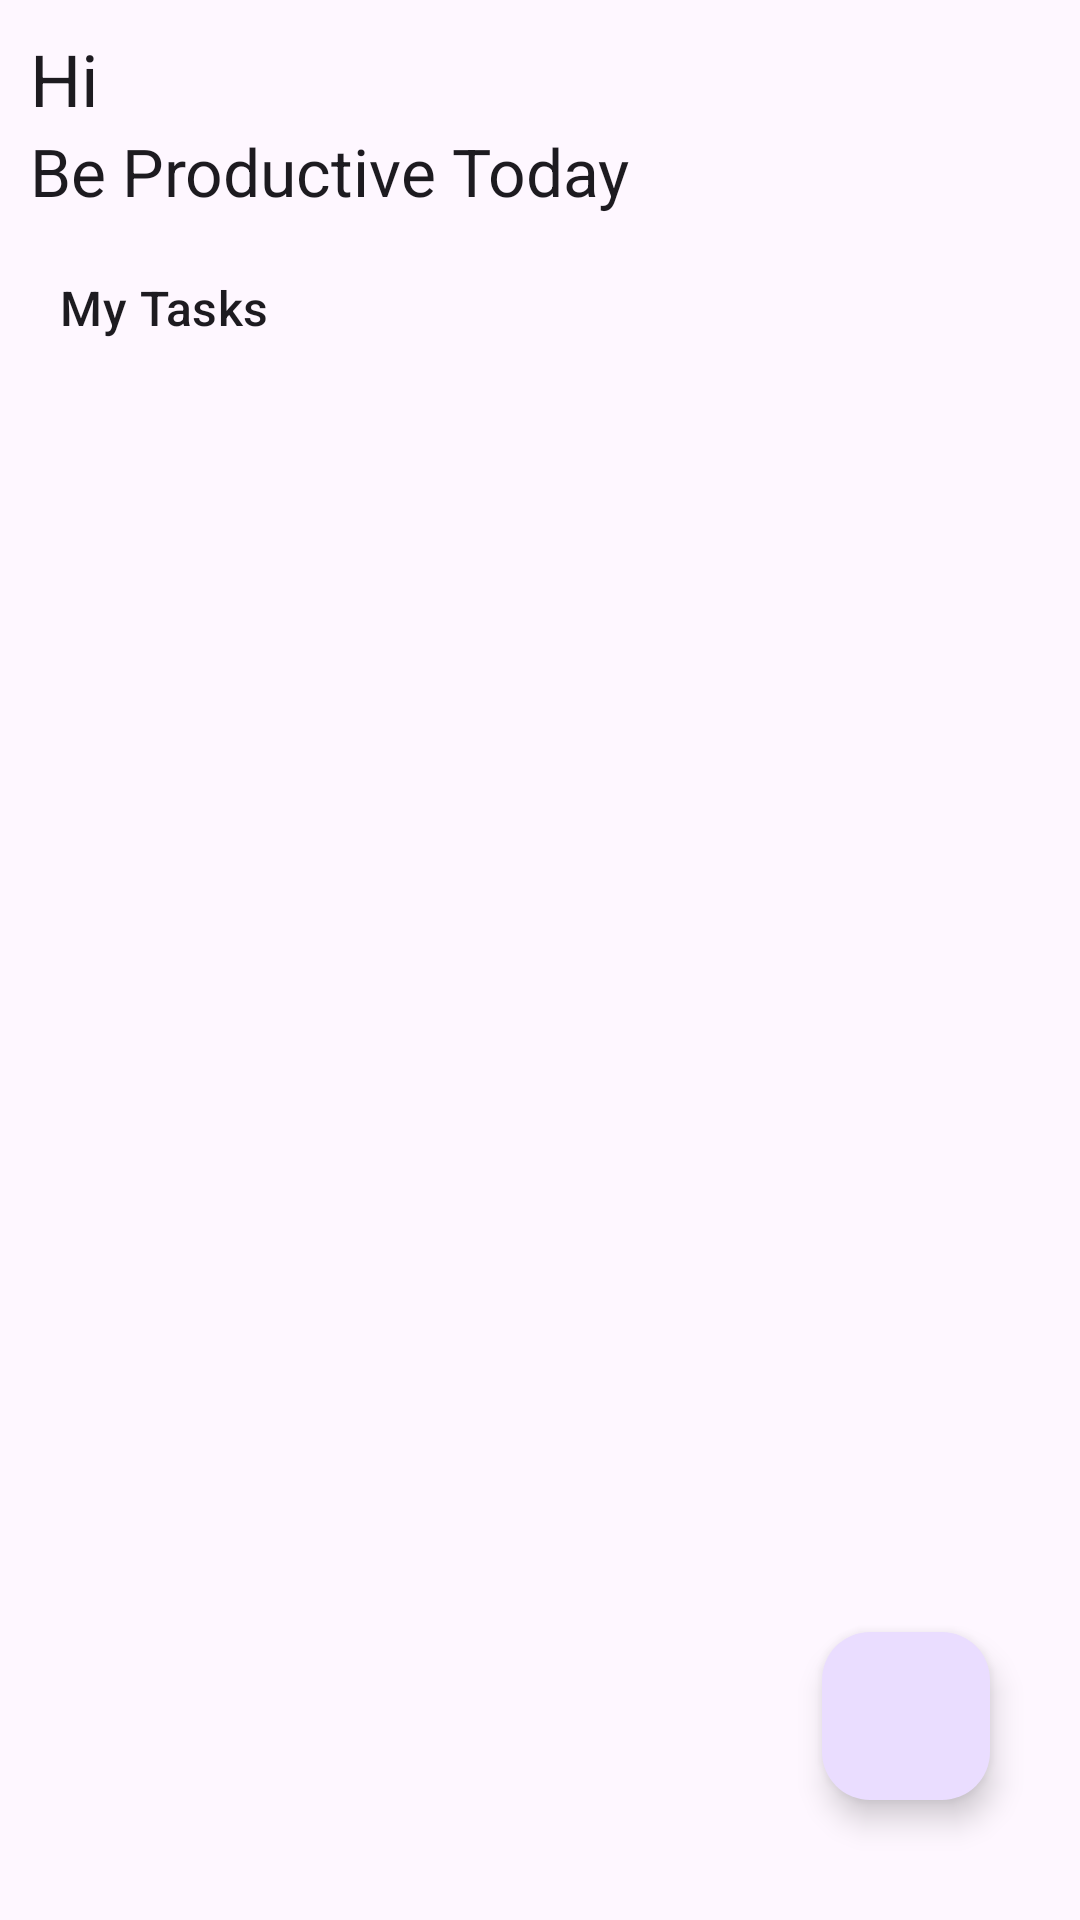

The Android layout XML behind this screen, and the referenced resources:
<!-- AndroidManifest.xml: application theme Theme.TODOListApp -->
<!-- res/layout/fragment_home.xml -->
<?xml version="1.0" encoding="utf-8"?>
<androidx.constraintlayout.widget.ConstraintLayout xmlns:android="http://schemas.android.com/apk/res/android"
    xmlns:app="http://schemas.android.com/apk/res-auto"
    xmlns:tools="http://schemas.android.com/tools"
    android:layout_width="match_parent"
    android:layout_height="match_parent"
    tools:context=".ui.home.HomeFragment">

    <com.google.android.material.textview.MaterialTextView
        android:id="@+id/tv_hi"
        style="@style/TextAppearance.Material3.HeadlineSmall"
        android:layout_width="0dp"
        android:layout_height="wrap_content"
        android:layout_marginStart="10dp"
        android:layout_marginTop="10dp"
        android:text="Hi"
        app:layout_constraintEnd_toStartOf="@id/btn_logout"
        app:layout_constraintStart_toStartOf="parent"
        app:layout_constraintTop_toTopOf="parent" />

    <com.google.android.material.imageview.ShapeableImageView
        android:id="@+id/btn_logout"
        android:layout_width="wrap_content"
        android:layout_height="wrap_content"
        android:layout_marginEnd="10dp"
        android:src="@drawable/baseline_logout_24"
        app:layout_constraintBottom_toBottomOf="@+id/tv_hi"
        app:layout_constraintEnd_toEndOf="parent"
        app:layout_constraintStart_toEndOf="@+id/tv_hi"
        app:layout_constraintTop_toTopOf="@id/tv_hi" />

    <com.google.android.material.textview.MaterialTextView
        android:id="@+id/tv_be"
        style="@style/TextAppearance.Material3.TitleLarge"
        android:layout_width="0dp"
        android:layout_height="wrap_content"
        android:layout_marginStart="10dp"
        android:layout_marginEnd="10dp"
        android:text="Be Productive Today"
        app:layout_constraintEnd_toEndOf="parent"
        app:layout_constraintStart_toStartOf="parent"
        app:layout_constraintTop_toBottomOf="@id/tv_hi" />

    <com.google.android.material.textview.MaterialTextView
        android:id="@+id/tv_task"
        style="@style/TextAppearance.Material3.TitleMedium"
        android:layout_width="0dp"
        android:layout_height="wrap_content"
        android:layout_marginStart="20dp"
        android:layout_marginTop="20dp"
        android:layout_marginEnd="20dp"
        android:layout_marginBottom="4dp"
        android:text="My Tasks"
        app:layout_constraintBottom_toTopOf="@id/rv_task"
        app:layout_constraintEnd_toEndOf="parent"
        app:layout_constraintStart_toStartOf="parent"
        app:layout_constraintTop_toBottomOf="@id/tv_be" />

    <androidx.recyclerview.widget.RecyclerView
        android:id="@+id/rv_task"
        android:layout_width="0dp"
        android:layout_height="0dp"
        android:layout_marginStart="10dp"
        android:layout_marginTop="10dp"
        android:layout_marginEnd="10dp"
        app:layout_constraintBottom_toBottomOf="parent"
        app:layout_constraintEnd_toEndOf="parent"
        app:layout_constraintStart_toStartOf="parent"
        app:layout_constraintTop_toBottomOf="@id/tv_task"
        tools:listitem="@layout/item_todo" />

    <com.google.android.material.floatingactionbutton.FloatingActionButton
        android:id="@+id/btn_add"
        android:layout_width="wrap_content"
        android:layout_height="wrap_content"
        android:layout_marginEnd="30dp"
        android:layout_marginBottom="40dp"
        android:contentDescription="@null"
        android:src="@drawable/baseline_add_24"
        app:layout_constraintBottom_toBottomOf="parent"
        app:layout_constraintEnd_toEndOf="parent" />
</androidx.constraintlayout.widget.ConstraintLayout>
<!-- res/layout/item_todo.xml (included above) -->
<?xml version="1.0" encoding="utf-8"?>

<com.google.android.material.card.MaterialCardView xmlns:android="http://schemas.android.com/apk/res/android"
    xmlns:app="http://schemas.android.com/apk/res-auto"
    style="@style/Widget.Material3.CardView.Outlined"
    android:layout_width="match_parent"
    android:layout_height="wrap_content"
    android:layout_marginBottom="10dp"
    app:cardCornerRadius="20dp">

    <androidx.constraintlayout.widget.ConstraintLayout
        android:layout_width="match_parent"
        android:layout_height="wrap_content">

        <com.google.android.material.textview.MaterialTextView
            android:id="@+id/tv_title"
            style="@style/TextAppearance.AppCompat.Title"
            android:layout_width="match_parent"
            android:layout_height="wrap_content"
            android:layout_marginStart="20dp"
            android:layout_marginTop="10dp"
            android:layout_marginEnd="20dp"
            android:text="Title"
            app:layout_constraintEnd_toEndOf="parent"
            app:layout_constraintStart_toStartOf="parent"
            app:layout_constraintTop_toTopOf="parent" />

        <com.google.android.material.textview.MaterialTextView
            android:id="@+id/tv_todo"
            style="@style/TextAppearance.Material3.BodyLarge"
            android:layout_width="match_parent"
            android:layout_height="wrap_content"
            android:layout_marginStart="20dp"
            android:layout_marginEnd="20dp"
            android:text="To Do"
            app:layout_constraintBottom_toTopOf="@id/tv_assign"
            app:layout_constraintEnd_toEndOf="parent"
            app:layout_constraintStart_toStartOf="parent"
            app:layout_constraintTop_toBottomOf="@id/tv_title" />

        <com.google.android.material.textview.MaterialTextView
            android:id="@+id/tv_assign"
            style="@style/TextAppearance.Material3.BodyMedium"
            android:layout_width="0dp"
            android:layout_height="wrap_content"
            android:layout_marginStart="20dp"
            android:text="Assign to: "
            app:layout_constraintStart_toStartOf="parent"
            app:layout_constraintTop_toBottomOf="@id/tv_todo" />

        <com.google.android.material.textview.MaterialTextView
            android:id="@+id/tv_user"
            style="@style/TextAppearance.Material3.BodyMedium"
            android:layout_width="0dp"
            android:layout_height="wrap_content"
            android:layout_marginEnd="20dp"
            android:text="User"
            app:layout_constraintEnd_toEndOf="parent"
            app:layout_constraintStart_toEndOf="@id/tv_assign"
            app:layout_constraintTop_toBottomOf="@id/tv_todo" />

        <com.google.android.material.imageview.ShapeableImageView
            android:id="@+id/ic_date"
            android:layout_width="wrap_content"
            android:layout_height="wrap_content"
            android:layout_marginStart="20dp"
            android:src="@drawable/baseline_calendar_month_24"
            app:layout_constraintBottom_toBottomOf="@id/tv_date"
            app:layout_constraintEnd_toStartOf="@id/tv_date"
            app:layout_constraintStart_toStartOf="parent"
            app:layout_constraintTop_toTopOf="@id/tv_date" />

        <com.google.android.material.textview.MaterialTextView
            android:id="@+id/tv_date"
            android:layout_width="0dp"
            android:layout_height="wrap_content"
            android:layout_marginBottom="15dp"
            android:padding="10dp"
            android:text="02/11/2023"
            app:layout_constraintBottom_toBottomOf="parent"
            app:layout_constraintEnd_toStartOf="@id/btn_complete"
            app:layout_constraintStart_toEndOf="@id/ic_date"
            app:layout_constraintTop_toBottomOf="@id/tv_assign" />

        <com.google.android.material.button.MaterialButton
            android:id="@+id/btn_complete"
            style="@style/Widget.Material3.Button"
            android:layout_width="wrap_content"
            android:layout_height="wrap_content"
            android:layout_marginEnd="20dp"
            android:text="Complete"
            app:cornerRadius="10dp"
            app:layout_constraintBaseline_toBaselineOf="@id/tv_date"
            app:layout_constraintEnd_toEndOf="parent"
            app:layout_constraintStart_toEndOf="@id/tv_date" />
    </androidx.constraintlayout.widget.ConstraintLayout>

</com.google.android.material.card.MaterialCardView>
<!-- resources referenced by this layout -->
<resources>
  <style name="Theme.TODOListApp" parent="Theme.Material3.Light">
          
          <item name="colorPrimary">@color/core_color</item>
          <item name="colorPrimaryVariant">@color/black</item>
          <item name="colorOnPrimary">@color/white</item>
          
          <item name="colorSecondary">@color/teal_200</item>
          <item name="colorSecondaryVariant">@color/teal_700</item>
          <item name="colorOnSecondary">@color/black</item>
          
          <item name="android:statusBarColor">?attr/colorPrimaryVariant</item>
          
      </style>
  <color name="core_color">#1C4465</color>
  <color name="black">#FF000000</color>
  <color name="white">#FFFFFFFF</color>
  <color name="teal_200">#FF03DAC5</color>
  <color name="teal_700">#FF018786</color>
</resources>
